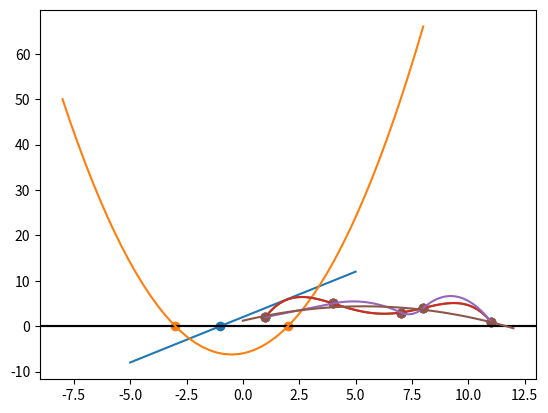

Here is the Python script that generated this plot:
from typing import Callable, List, Tuple, Optional, Any
from math import sqrt, inf
from enum import Enum
from copy import deepcopy
from dataclasses import dataclass

import numpy as np
import matplotlib.pyplot as plot


MAX_ITER_PADRAO = 100
DELTA_DERIVACAO_PADRAO = 10**-4
DERIVADA_SPLINE_PADRAO = 0
GRAU_SPLINE_PADRAO = 2
INDICE_SPLINE_PADRAO = 0


def derivada_direita(f: Callable[[float], float], delta=DELTA_DERIVACAO_PADRAO):
    return lambda x: (f(x + delta) - f(x)) / delta


def derivada_esquerda(f: Callable[[float], float], delta=DELTA_DERIVACAO_PADRAO):
    return lambda x: (f(x - delta) - f(x)) / delta


def derivada_central(f: Callable[[float], float], delta=DELTA_DERIVACAO_PADRAO):
    return lambda x: (f(x + delta) - f(x - delta)) / (2 * delta)


def erro_absoluto(referencia: float, estimativa: float) -> float:
    return abs(referencia - estimativa)


def erro_relativo(referencia: float, estimativa: float) -> float:
    return abs((referencia - estimativa) / estimativa)


@dataclass
class EstadoAB:

    f: Callable[[float], float]
    i: int
    a: float
    b: float
    x_ant: Optional[float]
    x: float
    y: float

    def __init__(
        self, f: Callable[[float], float], a: float, b: float, x: float, y: float
    ) -> None:
        self.f = f
        self.i: int = 1
        self.a = a
        self.b = b
        self.x_ant = None
        self.x = x
        self.y = y

    def __str__(self) -> str:
        return f"iteracao: {self.i}, a: {self.a}, b: {self.b}, x: {self.x}, y: {self.y}"


@dataclass
class EstadoX:

    f: Callable[[float], float]
    fi: Callable[[float], float]
    i: int
    x_ant: Optional[float]
    x: float
    y: float

    def __init__(
        self,
        f: Callable[[float], float],
        fi: Callable[[float], float],
        x: float,
        y: float,
    ) -> None:
        self.f = f
        self.fi = fi
        self.i: int = 1
        self.x_ant = None
        self.x = x
        self.y = y

    def __str__(self) -> str:
        return f"iteracao: {self.i}, x: {self.x}, y:{self.y}"


def bissecao(
    f: Callable[[float], float],
    a: float,
    b: float,
    criterios: list[Callable[[EstadoAB], bool]],
    observador: Callable[[EstadoAB], None] = lambda _: None,
    max_iter=MAX_ITER_PADRAO,
):
    a, b = sorted([a, b])
    x = (a + b) / 2
    est = EstadoAB(f, a, b, x, f(x))
    observador(est)
    while not all(map(lambda c: c(est), criterios)) and est.i < max_iter:
        est.i += 1
        if f(est.a) * est.y < 0:
            est.b = est.x
        else:
            est.a = est.x
        est.x_ant = est.x
        est.x = (est.a + est.b) / 2
        est.y = f(est.x)
        observador(est)
    return est


def falsa_posicao(
    f: Callable[[float], float],
    a: float,
    b: float,
    criterios: list[Callable[[EstadoAB], bool]],
    observador: Callable[[EstadoAB], None] = lambda _: None,
    max_iter=MAX_ITER_PADRAO,
):
    a, b = sorted([a, b])
    x = (a * f(b) - b * f(a)) / (f(b) - f(a))
    est = EstadoAB(f, a, b, x, f(x))
    observador(est)
    while not all(map(lambda c: c(est), criterios)) and est.i < max_iter:
        est.i += 1
        if f(est.a) * est.y < 0:
            est.b = est.x
        else:
            est.a = est.x
        est.x_ant = est.x
        est.x = (est.a * f(est.b) - est.b * f(est.a)) / (f(est.b) - f(est.a))
        est.y = f(est.x)
        observador(est)
    return est


def ponto_fixo(
    f: Callable[[float], float],
    fi: Callable[[float], float],
    x: float,
    criterios: list[Callable[[EstadoX], bool]],
    observador: Callable[[EstadoX], None] = lambda _: None,
    max_iter=MAX_ITER_PADRAO,
):
    est = EstadoX(f, fi, x, f(x))
    observador(est)
    while not all(map(lambda c: c(est), criterios)) and est.i < max_iter:
        est.i += 1
        est.x_ant = est.x
        est.x = fi(est.x)
        est.y = f(est.x)
        observador(est)
    return est


def newton_raphson(
    f: Callable[[float], float],
    x: float,
    criterios: List[Callable[[EstadoX], bool]],
    observador: Callable[[EstadoX], None] = lambda x: None,
    max_iter=MAX_ITER_PADRAO,
):
    d = derivada_central(f)
    fi = lambda x: x - f(x) / d(x)
    return ponto_fixo(f, fi, x, criterios, observador, max_iter)


def _multiplicar_somar(
    fator: float,
    ori: int,
    dest: int,
    b: List[List[float]],
    y: Optional[List[float]] = None,
):
    colunas = len(b[0])
    for c in range(colunas):
        b[dest][c] += fator * b[ori][c]
    if y is not None:
        y[dest] += fator * y[ori]
    pass


def _busca_pivo(linha: int, coluna: int, b: List[List[float]]):
    maior = -inf
    posicao = -1
    for l in range(linha, len(b)):
        valor = abs(b[l][coluna])
        if valor > maior:
            maior = valor
            posicao = l
    return posicao


def _elimininacao_gauss(
    linha: int, coluna: int, b: List[List[float]], y: Optional[List[float]] = None
):
    for l in range(linha + 1, len(b)):
        fator = b[l][coluna] / b[linha][coluna]
        _multiplicar_somar(-fator, linha, l, b, y)
    pass


def gauss(
    b: List[List[float]], y: Optional[List[float]] = None
) -> Tuple[List[List[float]], Optional[List[float]]]:
    b, y = deepcopy(b), deepcopy(y)
    l, c = 0, 0
    m, n = len(b), len(b[0])
    while l < m and c < n:
        linha_pivo = _busca_pivo(l, c, b)
        if linha_pivo != -1:
            b[l], b[linha_pivo] = b[linha_pivo], b[l]
            if y is not None:
                y[l], y[linha_pivo] = y[linha_pivo], y[l]
            _elimininacao_gauss(l, c, b, y)
            l += 1
            c += 1
        else:
            c += 1
    return b, y


class TipoSolucao(Enum):
    NENHUMA = 0
    UNICA = 1
    MULTIPLAS = 2


def tipo_solucao(b, y) -> TipoSolucao:
    for i in range(len(b)):
        if b[i][i] == 0.0:
            if y[i] == 0.0:
                return TipoSolucao.MULTIPLAS
            else:
                return TipoSolucao.NENHUMA
    return TipoSolucao.UNICA


def substituicao_retroativa(b: List[List[float]], y: List[float]) -> List[float]:
    if tipo_solucao(b, y) != TipoSolucao.UNICA:
        raise ValueError("a matriz dada não adimite solução unica")
    n = len(y)
    x = [0.0] * n
    for i in reversed(range(n)):
        s = sum(b[i][j] * x[j] for j in range(i + 1, n))
        x[i] = (y[i] - s) / b[i][i]
    return x


def solucionar_linear(b: List[List[float]], y: List[float]):
    b, y = gauss(b, y)  # type: ignore
    x = substituicao_retroativa(b, y)
    return x


@dataclass
class EstadoGauss:

    i: int
    x_ant: Optional[List[float]]
    x: List[float]

    def __init__(self, x: List[float]) -> None:
        self.i = 1
        self.x_ant = None
        self.x = x


def _passo_gauss_seidel(
    b: List[List[float]],
    y: List[float],
    x: List[float],
) -> List[float]:
    n = len(x)
    proximo_x = [0.0] * n
    for i in range(n):
        soma_esquerda = sum(b[i][j] * x[j] for j in range(i))
        soma_direita = sum(b[i][j] * x[j] for j in range(i + 1, n))
        proximo_x[i] = (y[i] - soma_esquerda - soma_direita) / b[i][i]
    return proximo_x


def gauss_seidel(
    b: List[List[float]],
    y: List[float],
    x_inicial: List[float],
    criterios: List[Callable[[EstadoGauss], bool]],
    observador: Callable[[EstadoGauss], None] = lambda _: None,
    max_iter=MAX_ITER_PADRAO,
) -> EstadoGauss:
    estado = EstadoGauss(deepcopy(x_inicial))
    while not all(c(estado) for c in criterios) and estado.i < max_iter:
        estado.i += 1
        estado.x_ant = estado.x
        estado.x = _passo_gauss_seidel(b, y, estado.x)
    return estado


def _passo_gauss_jacob(
    b: List[List[float]],
    y: List[float],
    x: List[float],
) -> List[float]:
    n = len(x)
    proximo_x = [0.0] * n
    for i in range(n):
        soma_esquerda = sum(b[i][j] * proximo_x[j] for j in range(i))
        soma_direita = sum(b[i][j] * x[j] for j in range(i + 1, n))
        proximo_x[i] = (y[i] - soma_esquerda - soma_direita) / b[i][i]
    return proximo_x


def gauss_jacob(
    b: List[List[float]],
    y: List[float],
    x_inicial: List[float],
    criterios: List[Callable[[EstadoGauss], bool]],
    observador: Callable[[EstadoGauss], None] = lambda _: None,
    max_iter=MAX_ITER_PADRAO,
) -> EstadoGauss:
    estado = EstadoGauss(deepcopy(x_inicial))
    while not all(c(estado) for c in criterios) and estado.i < max_iter:
        estado.i += 1
        estado.x_ant = estado.x
        estado.x = _passo_gauss_jacob(b, y, estado.x)
    return estado


from math import prod


def _termo_lagrange(xs: List[float], ys: List[float], x: float, i: int) -> float:
    n = len(xs)
    produto_superior = prod(x - xs[j] for j in range(n) if j != i)
    produto_inferior = prod(xs[i] - xs[j] for j in range(n) if j != i)
    return (produto_superior / produto_inferior) * ys[i]


def polinomio_lagrange(xs: List[float], ys: List[float]) -> Callable[[float], float]:
    xs = deepcopy(xs)
    ys = deepcopy(ys)
    return lambda x: sum(_termo_lagrange(xs, ys, x, i) for i in range(len(xs)))


def diferencas_divididas(xs: List[float], ys: List[float]) -> List[float]:
    assert len(xs) == len(ys), "xs e ys devem ter o mesmo comprimento"
    n = len(xs)
    m = [[0.0] * (n - i) for i in range(n)]
    for i in range(n):
        m[i][0] = ys[i]
    for j in range(1, n):
        for i in range(n - j):
            m[i][j] = (m[i + 1][j - 1] - m[i][j - 1]) / (xs[i + j] - xs[i])
    return m[0]


def _termo_newton(xs: List[float], dif_divs: List[float], x: float, i: int) -> float:
    return dif_divs[i] * prod(x - xs[j] for j in range(i))


def polinomio_newton(xs: List[float], ys: List[float]):
    xs = deepcopy(xs)
    dif_divs = diferencas_divididas(xs, ys)
    return lambda x: sum(_termo_newton(xs, dif_divs, x, i) for i in range(len(xs)))


_ESQUERDA = 0
_DIREITA = 1


def _polinomio(coefs: List[float]) -> Callable[[float], float]:
    coefs = deepcopy(coefs)
    return lambda x: sum(coefs[i] * x**i for i in range(len(coefs)))


def _linha(x: float, grau: int = 0) -> List[float]:
    match grau:
        case 0:
            return [1.0, x, x**2]
        case 1:
            return [0, 1.0, 2 * x]
        case 2:
            return [0.0, 0.0, 2.0]
        case _:
            raise ValueError(f"valor de grau {grau} invalido")


def _valor_derivada(coefs: List[float], x: float) -> float:
    return sum(i * x ** (i - 1) * coefs[i] for i in range(1, len(coefs)))


def _segmento_spline(
    xs: List[float],
    ys: List[float],
    derivada: float,
    grau: int,
    indice: int,
    lado: int,
) -> List[float]:
    x = [
        _linha(xs[indice]),
        _linha(xs[indice + 1]),
        _linha(xs[indice + lado], grau),
    ]
    y = [ys[indice], ys[indice + 1], derivada]
    return solucionar_linear(x, y)


def coeficientes_spline_quadratica(
    xs: List[float],
    ys: List[float],
    derivada: float = DERIVADA_SPLINE_PADRAO,
    grau: int = GRAU_SPLINE_PADRAO,
    indice: int = INDICE_SPLINE_PADRAO,
) -> List[List[float]]:
    assert len(xs) == len(ys), "xs e ys devem ter o mesmo comprimento"
    assert grau in [1, 2], "grau inválido"
    assert 0 <= indice, "indice não pode ser menor que 0"
    assert indice < len(xs), "indice não pode ser menor que len(ys)"
    lista_coefs: List[List[float]] = [[]] * (len(xs) - 1)
    # Resolve os coeficientes para as funções a esquerda
    d = derivada
    g = grau
    for i in range(indice - 1, -1, -1):
        coefs = _segmento_spline(xs, ys, d, g, i, _DIREITA)
        lista_coefs[i] = coefs
        d = _valor_derivada(coefs, xs[i])
        g = 1
    # Resolve os coeficientes para as funções a direita
    if indice == 0:
        d = derivada
        g = grau
    else:
        d = _valor_derivada(lista_coefs[indice - 1], xs[indice])
        g = 1
    for i in range(indice, len(xs) - 1):
        coefs = _segmento_spline(xs, ys, d, g, i, _ESQUERDA)
        lista_coefs[i] = coefs
        d = _valor_derivada(coefs, xs[i + 1])
        g = 1
    return lista_coefs


def spline_quadratica(
    xs: List[float],
    ys: List[float],
    derivada: float = DERIVADA_SPLINE_PADRAO,
    grau: int = GRAU_SPLINE_PADRAO,
    indice: int = INDICE_SPLINE_PADRAO,
) -> Callable[[float], float]:
    xs = deepcopy(xs)
    lista_coefs = coeficientes_spline_quadratica(xs, ys, derivada, grau, indice)
    fs = [_polinomio(coefs) for coefs in lista_coefs]

    def interpolador(x):
        for i in range(len(xs) - 1):
            if x < xs[i + 1]:
                return fs[i](x)
        return fs[-1](x)

    return interpolador


def _produto_escalar(a: List[float], b: List[float]):
    return sum(i * j for i, j in zip(a, b))


def coeficientes_minimos_quadrados(
    xs: List[float],
    ys: List[float],
    fs: List[Callable[[float], float]],
) -> List[float]:
    assert len(xs) == len(ys), "xs e ys devem ter o mesmo comprimento"
    n = len(fs)
    gs = [[f(x) for x in xs] for f in fs]
    b = [[_produto_escalar(gs[i], gs[j]) for i in range(n)] for j in range(n)]
    y = [_produto_escalar(gs[i], ys) for i in range(n)]
    return solucionar_linear(b, y)


def minimos_quadrados(
    xs: List[float],
    ys: List[float],
    fs: List[Callable[[float], float]],
):
    coefs = coeficientes_minimos_quadrados(xs, ys, fs)
    return lambda x: sum(c * f(x) for c, f in zip(coefs, fs))


def soma_quadrado_residuos(
    xs: List[float],
    ys: List[float],
    f: Callable[[float], float],
) -> float:
    return sum((y - f(x)) ** 2 for x, y in zip(xs, ys))


def limite_iteracao(i: int) -> Callable[[Any], bool]:
    return lambda est: est.i >= i


def criterio_erro_absoluto(
    ref: float,
    erro_max: float,
) -> Callable[[EstadoAB | EstadoX], bool]:
    return lambda est: erro_absoluto(ref, est.x) < erro_max


def criterio_ab(erro_max: float) -> Callable[[EstadoAB], bool]:
    return lambda est: est.b - est.a < 2 * erro_max


def criterio_x(erro_max: float) -> Callable[[EstadoAB | EstadoX], bool]:
    return lambda est: est.f(est.x - erro_max) * est.f(est.x + erro_max) < 0


def criterio_delta_x(delta: float) -> Callable[[EstadoAB | EstadoX], bool]:
    return lambda est: est.x_ant is not None and abs(est.x - est.x_ant) < delta


def criterio_y(dist_zero: float) -> Callable[[EstadoAB | EstadoX], bool]:
    return lambda est: abs(est.y) < dist_zero


def criterio_delta_x_vetor(delta: float) -> Callable[[EstadoGauss], bool]:
    return lambda est: est.x_ant is not None and all(
        (abs(i - j) < delta) for i, j in zip(est.x_ant, est.x)
    )


def amostra_linear(x):
    return 2 * x + 2


def amostra_poli(x):
    return x**2 + x - 6


def amostra_poli_iter(x):
    return sqrt(6 - x)


amostra_b = [
    [9.0, 2.0, 1.0],
    [5.0, 7.0, 2.0],
    [6.0, 2.0, 11.0],
]

amostra_y = [3.0, 3.0, 1.0]

amostra_xs = [1.0, 4.0, 7.0, 8.0, 11.0]
amostra_ys = [2.0, 5.0, 3.0, 4.0, 1.0]


x = np.linspace(-5, 5)
y = np.vectorize(amostra_linear)(x)
res = bissecao(amostra_linear, -3, 3, [criterio_ab(10**-4)])
_ = plot.axhline(0, color="k")
_ = plot.plot(x, y)
_ = plot.scatter([res.x], [res.y])


x = np.linspace(-8, 8)
y = np.vectorize(amostra_poli)(x)
res_1 = newton_raphson(amostra_poli, -2, [criterio_x(10**-4)])
res_2 = newton_raphson(amostra_poli, 4, [criterio_x(10**-4)])
_ = plot.axhline(color="k")
_ = plot.plot(x, y)
_ = plot.scatter([res_1.x, res_2.x], [res_1.y, res_2.y])


x = solucionar_linear(amostra_b, amostra_y)
print(x)


x_inicial = [1.0, 1.0, 1.0]
res = gauss_seidel(amostra_b, amostra_y, x_inicial, [criterio_delta_x_vetor(10**-4)])
print(res.x)


x = np.linspace(1, 11)
f = polinomio_lagrange(amostra_xs, amostra_ys)
y = np.vectorize(f)(x)
_ = plot.scatter(amostra_xs, amostra_ys)
_ = plot.plot(x, y)


x = np.linspace(1, 11)
f = polinomio_newton(amostra_xs, amostra_ys)
y = np.vectorize(f)(x)
_ = plot.scatter(amostra_xs, amostra_ys)
_ = plot.plot(x, y)


x = np.linspace(1, 11)
f = spline_quadratica(amostra_xs, amostra_ys, indice=1)
y = np.vectorize(f)(x)
_ = plot.scatter(amostra_xs, amostra_ys)
_ = plot.plot(x, y)


fs = [lambda x: 1, lambda x: x, lambda x: x**2]
f = minimos_quadrados(amostra_xs, amostra_ys, fs)
x = np.linspace(0, 12)
y = np.vectorize(f)(x)
_ = plot.scatter(amostra_xs, amostra_ys)
_ = plot.plot(x, y)
erro = soma_quadrado_residuos(amostra_xs, amostra_ys, f)
print(f"erro: {erro}")


# Experimente o código aqui
